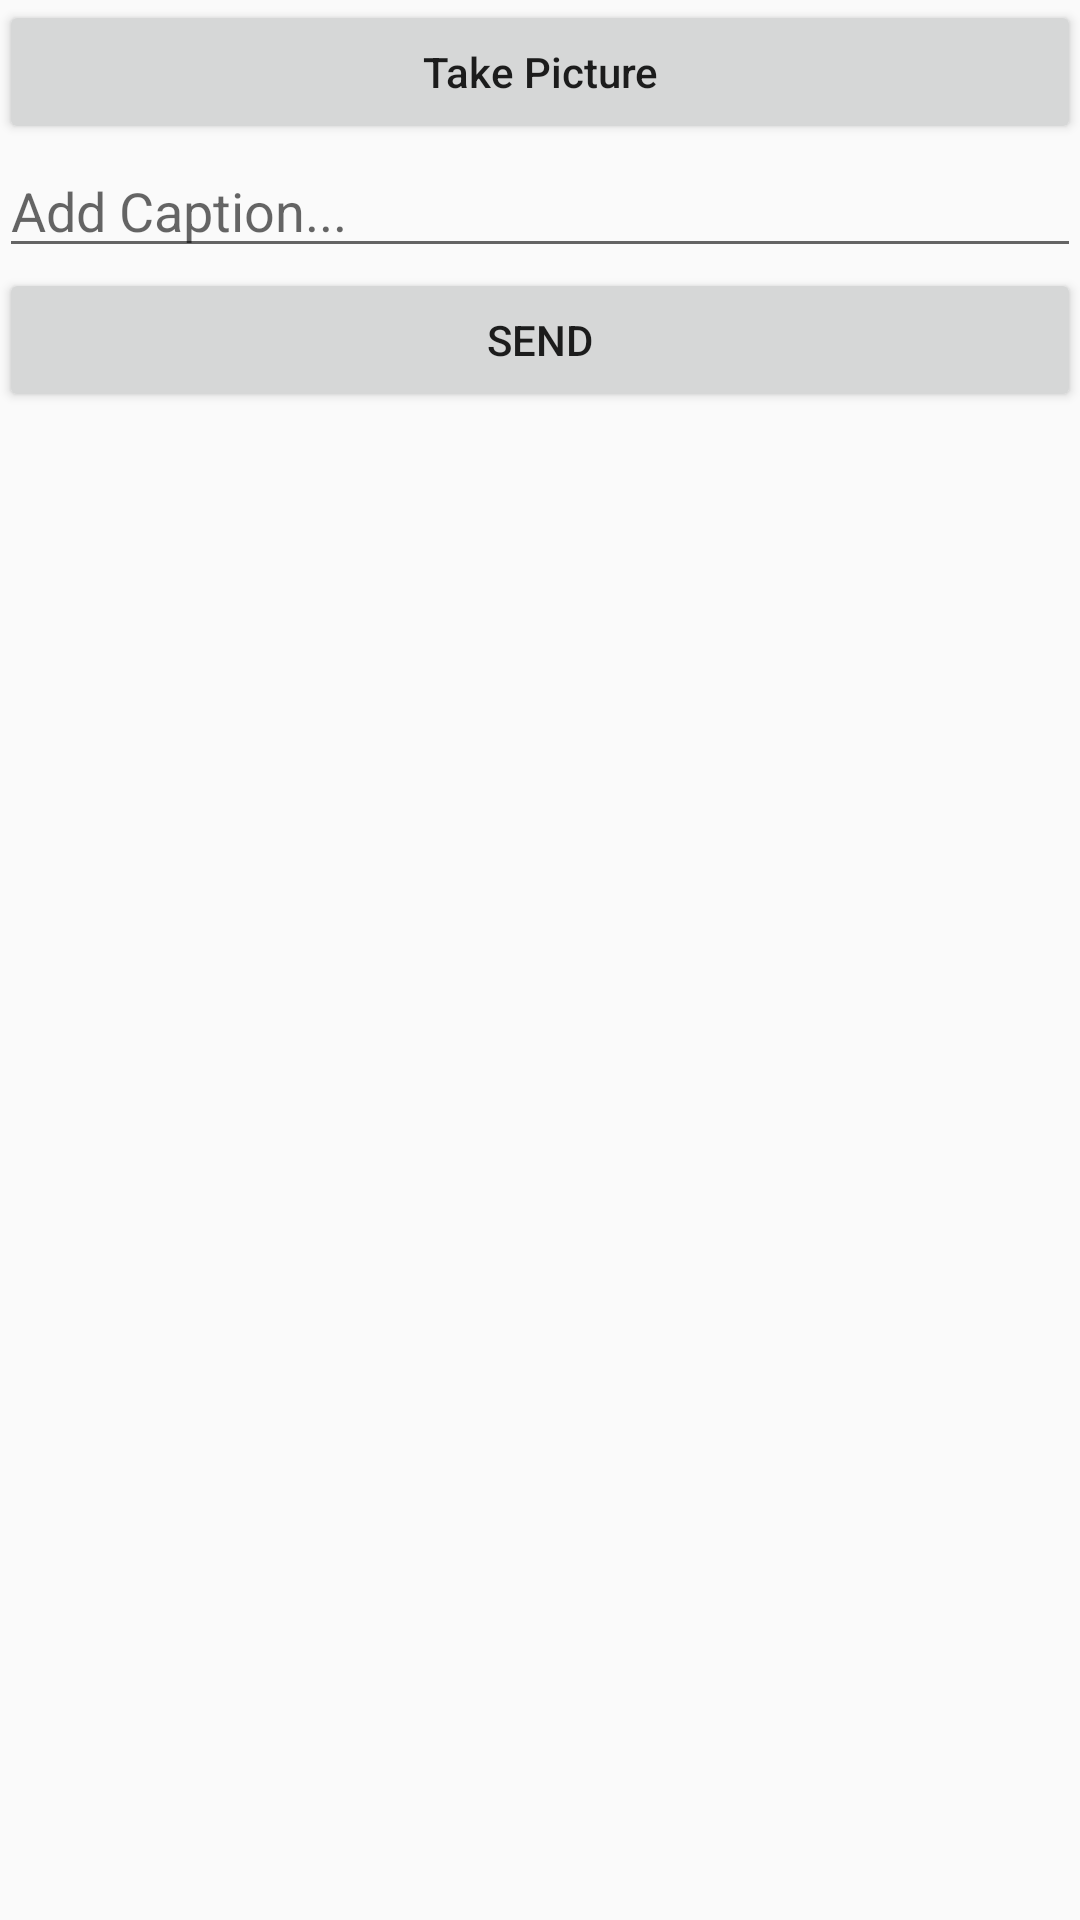

Reconstruct the res/layout file that produces this screen, plus the resources it refers to.
<!-- AndroidManifest.xml: application theme Theme.AppCompat.Light -->
<!-- res/layout/activity_affix_image.xml -->
<?xml version="1.0" encoding="utf-8"?>
<LinearLayout xmlns:android="http://schemas.android.com/apk/res/android"
    xmlns:tools="http://schemas.android.com/tools"
    android:layout_width="match_parent"
    android:layout_height="match_parent"
    android:orientation="vertical"
    android:paddingBottom="@dimen/activity_vertical_margin"
    android:paddingLeft="@dimen/activity_horizontal_margin"
    android:paddingRight="@dimen/activity_horizontal_margin"
    android:paddingTop="@dimen/activity_vertical_margin"
    tools:context="com.rdfex.AffixImageActivity">

    <Button
        android:id="@+id/button1"
        android:layout_width="match_parent"
        android:layout_height="wrap_content"
        android:text="Take Picture"
        android:textAllCaps="false"></Button>

    <EditText
        android:id="@+id/aai_caption"
        android:layout_width="match_parent"
        android:layout_height="wrap_content"
        android:hint="Add Caption..." />

    <ImageView
        android:id="@+id/imageView1"
        android:layout_width="match_parent"
        android:layout_height="wrap_content" />

    <Button
        android:id="@+id/aai_save_btn"
        android:layout_width="match_parent"
        android:layout_height="wrap_content"
        android:text="send" />

</LinearLayout>
<!-- resources referenced by this layout -->
<resources>

</resources>
